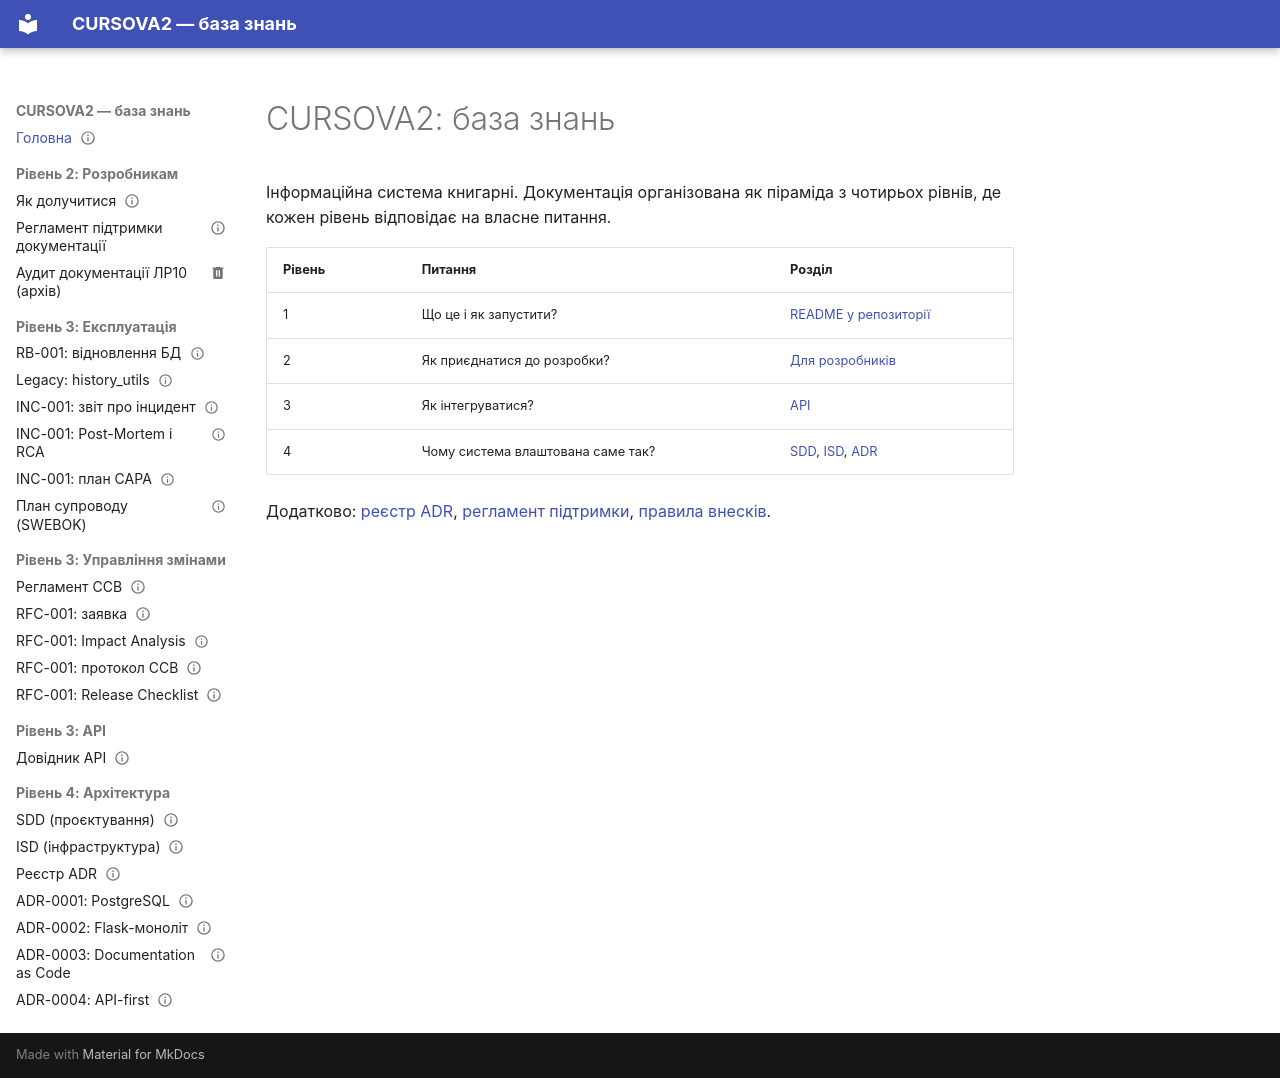

repository: mariia-hutsuliak-labs/CURSOVA2 · page: index.html · generator: mkdocs

---
owner: Mariia Hutsuliak
status: published
review_date: 2027-05-13
tags: [architecture, api, ops]
---

# CURSOVA2: база знань

Інформаційна система книгарні. Документація організована як піраміда з чотирьох рівнів, де кожен рівень відповідає на власне питання.

| Рівень | Питання | Розділ |
|---|---|---|
| 1 | Що це і як запустити? | [README у репозиторії](https://github.com/mariia-hutsuliak-labs/CURSOVA2#readme) |
| 2 | Як приєднатися до розробки? | [Для розробників](developer/CONTRIBUTING.md) |
| 3 | Як інтегруватися? | [API](api/index.md) |
| 4 | Чому система влаштована саме так? | [SDD](architecture/sdd.md), [ISD](architecture/isd.md), [ADR](architecture/adr/0001-postgresql-as-primary-store.md) |

Додатково: [реєстр ADR](architecture/adr/index.md), [регламент підтримки](developer/maintenance.md), [правила внесків](developer/CONTRIBUTING.md).
